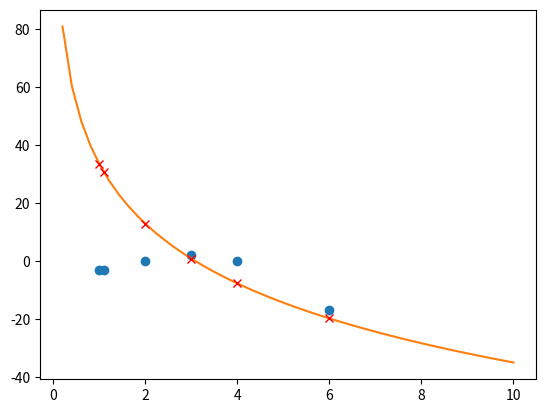

Write Python code to recreate this figure.

from functools import partial
import numpy as np
import sympy as sy
import math
import matplotlib.pyplot as plt


## Points there are adjusted
#def punkte():
#    x = [2.1,2.6,3.8,4.5,5.8,6.0]
#    y = [0.3,1.2,1.6,2.7,3.2,3.8]
#    return x,y

## Points there are adjusted
def punkte():
    x = [1,1.1,2,3,4,6]
    y = [-3,-3,0,2,0,-17]
    return x,y

def Start_value():
    x_0 = [8,1,2,4]
    return x_0

#def model():
#    x= []; y=[];a = []; b=[]
#    #a,b = punkte()
#    m = (a*x+b) -y
#    return m

def F(func,x_0,x,y,x1,y1,var):
    f = []
    for i in range(len(x)):
        er = {x1: x[i], y1: y[i]}
        for ii in range(len(var)):
            er[var[ii]] = x_0[ii]
        f.append(-func.evalf(subs=er))
    return f

def F_d(func_div,x_0,x,y,x1,y1,var):
    f_d=[]
    for i in range(len(x)):
        f_zw = []
        for j in range(len(func_div)):
            func_zw = func_div[j]
            er = {x1: x[i], y1: y[i]}
            for ii in range(len(var)):
                er[var[ii]] = x_0[ii]
            f_zw.append(func_zw.evalf(subs=er))
        f_d.append(f_zw)
    return f_d

def F_1(func,x_0,x,y,x1,y1,var):
    f = []
    for i in range(len(x)):
        er = {x1:x[i],y1:y[i]}
        for ii in range(len(var)):
            er[var[ii]]=x_0[ii]
        f.append(func.evalf(subs=er)) # {x1:x[i],y1:y[i]}    ,var[0]:x_0[0],var[1]:x_0[1],var[2]:x_0[2]
    return f

def linA_vektor(f,f_d,mu):
    len_eye = len(f_d[0])
    for i in range(len_eye):
        f.append(0)
    eye = np.eye(len_eye,len_eye,k=0,dtype=int)*mu
    for j in range(len(eye)):
        zwi = []
        for k in range(len(eye)):
            zwi.append(eye[j,k])
        f_d.append(zwi)
    return f,f_d


# Press the green button in the gutter to run the script.
if __name__ == '__main__':
    iteration = 12

    ## Weights
    a = sy.Symbol("a")
    b = sy.Symbol("b")
    c = sy.Symbol("c")
    d = sy.Symbol("d")


    x1= sy.Symbol('x')
    y1 = sy.Symbol("y")
    var = []
    var.append(a)
    var.append(b)
    var.append(c)
    var.append(d)

    ### fitting-function
    #func = sy.sin(y1*a)*sy.cos(x1*b) + sy.sin(c)*sy.cos(x1*d) #+sy.sin(y1)*sy.cos(y1*b)
    #func = y1*a - x1*sy.exp(b*x1) - y1*1.8226577 - x1*sy.exp(0.00836199*x1) + y1*2.23747892956970 - x1*sy.exp(0.0459126795235036*x1)
    func =  ((x1*a) + sy.exp(b*(y1)))
    #func = ((x1 - a) ** 2 + sy.exp(b * (x1 ** 2 + y1 ** 2)) - 5)
    #func = ((a*x1+b) -y1) * ((c*x1+d)-y1)
    #func = a*x1**3 +c*x1**2 +d*x1**1 +b+y1
    #func = ((b+a*x1+c*x1)*d+(2+1*x1+3*x1)*1)-y1   #NN
    #func = y1 + c*(x1-a)*(x1-b)

    func_div=[]
    for v in range(len(var)):
        func_div.append(sy.diff(func,var[v]))

    x,y = punkte()
    x_0 = Start_value()
#    model = model()
    f = F(func,x_0,x,y,x1,y1,var)
    #f = F(x_0,x,y)
    f_d = F_d(func_div,x_0,x,y,x1,y1,var)
    mu = 1
    status = -1
    #for k in range(4):
    k=0
    while(k!=iteration):
        if(status<0):
            f_eye,f_d_eye = linA_vektor(f,f_d,mu)
            print(f)
            print(f_d)
            L,r = np.linalg.qr(np.array(f_d_eye))
            p = np.dot(L.T, f_eye)
            s_k = np.dot(np.linalg.inv(r),p)
            x_1 = x_0+s_k
            print(L)
            print(s_k)
            print(x_1)
            f_1 = F_1(func,x_1,x,y,x1,y1,var)
            print(f_1)
            f = F(func,x_0,x,y,x1,y1,var)
            f_d = F_d(func_div,x_0,x,y,x1,y1,var)
            F_F_h = np.array(f)*-1 + (np.array(f_d).dot(s_k))
            print(F_F_h)

            roh_mu = (np.linalg.norm(np.array(f,dtype=float)) ** 2 - np.linalg.norm(np.array(f_1,dtype=float)) ** 2) / (np.linalg.norm(np.array(f,dtype=float)) ** 2 - np.linalg.norm(np.array(F_F_h,dtype=float)) ** 2)
            #roh_mu = (np.linalg.norm(f) ** 2 - np.linalg.norm(f_1) ** 2) / (
            #            np.linalg.norm(f) ** 2 - np.linalg.norm(F_F_h) ** 2)

            print(roh_mu)
            status = roh_mu
            if (status < 0):
                mu = mu *2
        if(status>0):
            mu = mu / 2
            x_0 = x_1
            f = F(func, x_0, x, y, x1, y1,var)
            # f = F(x_0,x,y)
            f_d = F_d(func_div, x_0, x, y, x1, y1,var)

            f_eye, f_d_eye = linA_vektor(f, f_d, mu)
            print(f)
            print(f_d)
            L, r = np.linalg.qr(np.array(f_d_eye))
            p = np.dot(L.T, f_eye)
            s_k = np.dot(np.linalg.inv(r), p)
            x_1 = x_0 + s_k
            print(L)
            print(s_k)
            print(x_1)
            f_1 = F_1(func, x_1, x, y, x1, y1,var)
            print(f_1)
            f = F(func, x_0, x, y, x1, y1,var)
            f_d = F_d(func_div, x_0, x, y, x1, y1,var)
            F_F_h = np.array(f) * -1 + (np.array(f_d).dot(s_k))
            print(F_F_h)
            roh_mu = (np.linalg.norm(np.array(f,dtype=float)) ** 2 - np.linalg.norm(np.array(f_1,dtype=float)) ** 2) / (np.linalg.norm(np.array(f,dtype=float)) ** 2 - np.linalg.norm(np.array(F_F_h,dtype=float)) ** 2)

            print(roh_mu)
            status = roh_mu

        print("all right", k)
        k=k+1


    plt.plot(x,y,"o")


    print("umstellen..")
    y_umgestellt = sy.solve(func,y1)
    y_umgestellt = y_umgestellt[0]
    print("fertig umstellen")

    x_value= np.linspace(0,10,50)
    y_value=[]
    y_pn_value=[]


    for ypn in range(len(x)):
        er = {x1: x[ypn]}
        for ii in range(len(var)):
            er[var[ii]] = x_0[ii]
        y_pn_value.append(sy.re(y_umgestellt.evalf(subs=er)))

    for yn in range(len(x_value)):
        er = {x1: x_value[yn]}
        for ii in range(len(var)):
            er[var[ii]] = x_0[ii]
        y_value.append(sy.re(y_umgestellt.evalf(subs=er)))

    y_test = np.array(y_value)
    plt.plot(x_value,np.array(y_value,dtype=float))
    plt.plot(x,np.array(y_pn_value,dtype=float),"rx")


    print("\na = ",x_1[0],"\nb = ", x_1[1],"\nc = ", x_1[2])
    mse = np.sqrt(np.sum((y-np.array(y_pn_value,dtype=float))**2))
    print("MSE: " , mse)
    plt.show()
# See PyCharm help at https://www.jetbrains.com/help/pycharm/
